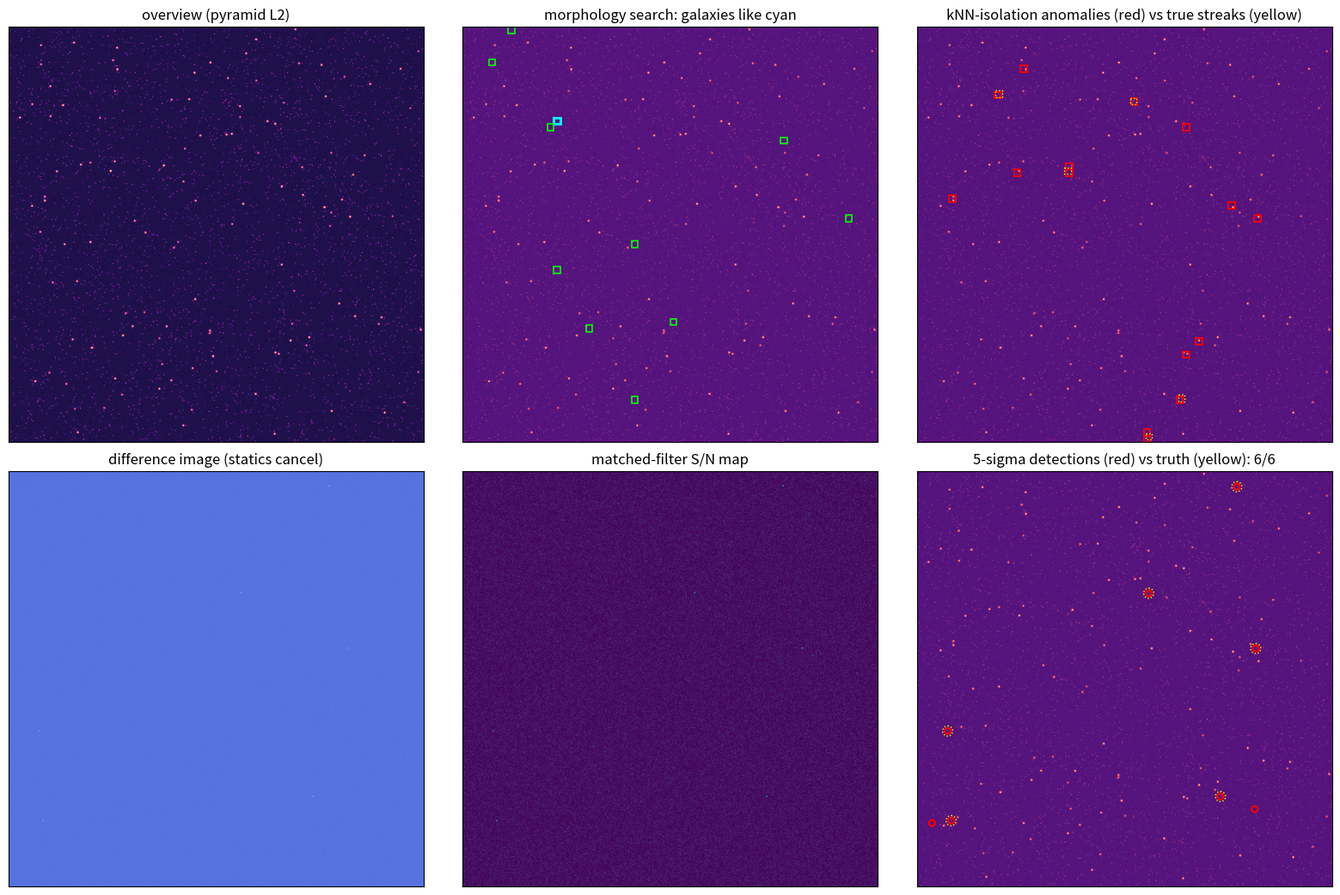

This figure's Python source: (Note: this script raises an exception after producing the figure.)
"""
skyscope2.py -- terapixel-class imagery: view it, search it, find what changed.
Pure NumPy. Synthetic sky (no Roman data exists in this sandbox).

UPGRADES over v1, each grounded in what real pipelines do:

  A. VIEWING   tile pyramid (planar analog of astronomy's HiPS scheme, which
               maps surveys onto hierarchical HEALPix tiles; full HiPS needs
               spherical geometry -- out of scope for a flat synthetic sky).

  B. SEARCH    morphology features (multi-scale DoG, image moments,
               concentration index, gradient-orientation histogram, thumbnail)
               instead of random projections; quantized with REAL quantvec
               machinery: random orthogonal rotation -> per-dim Lloyd-Max
               codebooks -> 4-bit packed codes -> ADC lookup-table search.

  C. ANOMALY   kNN-isolation in embedding space (rare morphology = far from
               neighbours), tested on planted dim streaks that brightness
               ranking cannot find.

  D. CHANGE    ZOGY-lite difference imaging: two epochs, subtract, matched-
               filter with the PSF, threshold the S/N map at 5 sigma. This is
               the de-facto standard for transient detection. Transient
               brightness is deliberately made to OVERLAP bright stars so the
               v1 brightness hack fails and the real technique has to win.
"""

import numpy as np

RNG = np.random.default_rng(0)
H = W = 4096
PATCH = 64
NP_SIDE = H // PATCH                       # 64x64 grid of patches
N_PATCH = NP_SIDE * NP_SIDE
PSF_SIGMA = 1.3

# ============================================================ synthetic sky
def gauss_kernel(sigma, half):
    ax = np.arange(-half, half + 1)
    xx, yy = np.meshgrid(ax, ax)
    k = np.exp(-(xx ** 2 + yy ** 2) / (2 * sigma ** 2)).astype(np.float32)
    return k

def stamp(img, y, x, kernel, amp):
    h = kernel.shape[0] // 2
    y0, y1 = max(0, y - h), min(img.shape[0], y + h + 1)
    x0, x1 = max(0, x - h), min(img.shape[1], x + h + 1)
    ky0 = y0 - (y - h); kx0 = x0 - (x - h)
    img[y0:y1, x0:x1] += amp * kernel[ky0:ky0 + (y1 - y0), kx0:kx0 + (x1 - x0)]

def add_streak(img, y, x, length, amp, angle):
    """Dim diagonal streak: satellite-trail / cosmic-ray analog."""
    t = np.arange(-length // 2, length // 2)
    ys = np.clip((y + t * np.sin(angle)).astype(int), 0, img.shape[0] - 1)
    xs = np.clip((x + t * np.cos(angle)).astype(int), 0, img.shape[1] - 1)
    for dy in (-1, 0, 1):                       # ~2-3 px wide
        yy = np.clip(ys + dy, 0, img.shape[0] - 1)
        img[yy, xs] += amp * (0.5 if dy else 1.0)

def make_sky(seed=0):
    rng = np.random.default_rng(seed)
    static = np.zeros((H, W), np.float32)
    star_k, gal_k = gauss_kernel(PSF_SIGMA, 5), gauss_kernel(5.0, 16)

    star_amps = rng.uniform(0.15, 0.80, 4000)              # bright tail!
    for a in star_amps:
        stamp(static, rng.integers(0, H), rng.integers(0, W), star_k, a)

    gal_c = []
    for _ in range(120):
        y, x = int(rng.integers(24, H - 24)), int(rng.integers(24, W - 24))
        stamp(static, y, x, gal_k, rng.uniform(0.20, 0.50))
        gal_c.append((y, x))

    streak_c = []
    for _ in range(5):
        y, x = int(rng.integers(40, H - 40)), int(rng.integers(40, W - 40))
        add_streak(static, y, x, 40, 0.30, rng.uniform(0, np.pi))
        streak_c.append((y, x))

    # two epochs: same statics, independent noise; transients ONLY in epoch 2,
    # amplitudes 0.5-0.9 -> overlap the bright-star range (0.15-0.80).
    noise = lambda: rng.normal(0.015, 0.008, (H, W)).astype(np.float32)
    ref = np.clip(static + noise(), 0, None)
    sci = static.copy()
    tr_c = []
    for _ in range(6):
        y, x = int(rng.integers(24, H - 24)), int(rng.integers(24, W - 24))
        stamp(sci, y, x, star_k, rng.uniform(0.50, 0.90))
        tr_c.append((y, x))
    sci = np.clip(sci + noise(), 0, None)
    return ref, sci, np.array(gal_c), np.array(streak_c), np.array(tr_c)

# ============================================================ A. pyramid
def build_pyramid(img, tile=256):
    levels = [img]
    while min(levels[-1].shape) > tile:
        a = levels[-1]
        h2, w2 = a.shape[0] // 2 * 2, a.shape[1] // 2 * 2
        levels.append(a[:h2, :w2].reshape(h2 // 2, 2, w2 // 2, 2)
                      .mean((1, 3)).astype(np.float32))
    return levels

# ============================================================ B. features
def fft_blur(img, sigma):
    """Gaussian blur of the WHOLE image via FFT -- one pass, all patches."""
    fy = np.fft.fftfreq(img.shape[0])[:, None]
    fx = np.fft.rfftfreq(img.shape[1])[None, :]
    g = np.exp(-2 * (np.pi ** 2) * (sigma ** 2) * (fy ** 2 + fx ** 2))
    return np.fft.irfft2(np.fft.rfft2(img) * g, s=img.shape).astype(np.float32)

def to_patches(img):
    return img.reshape(NP_SIDE, PATCH, NP_SIDE, PATCH).transpose(0, 2, 1, 3) \
              .reshape(N_PATCH, PATCH, PATCH)

def patch_coords():
    g = np.arange(NP_SIDE) * PATCH
    yy, xx = np.meshgrid(g, g, indexing="ij")
    return np.stack([yy.ravel(), xx.ravel()], 1).astype(np.int32)

def morphology_features(img):
    """Per-patch features that encode SHAPE, not just brightness."""
    P = to_patches(img)                                   # (N,64,64)
    med = np.median(P.reshape(N_PATCH, -1), 1)[:, None, None]
    Pb = P - med                                          # background-subtract
    feats = []

    # multi-scale DoG band energies (point-like vs extended vs streak scale)
    blurs = {s: to_patches(fft_blur(img, s)) for s in (1, 2, 4, 8)}
    for a, b in ((1, 2), (2, 4), (4, 8)):
        dog = blurs[a] - blurs[b]
        feats += [np.abs(dog).mean((1, 2)), dog.max((1, 2))]

    # intensity stats
    flat = Pb.reshape(N_PATCH, -1)
    feats += [flat.mean(1), flat.std(1), flat.max(1)]

    # concentration: central 16x16 flux / total positive flux
    pos = np.clip(Pb, 0, None)
    c = PATCH // 2
    feats.append(pos[:, c-8:c+8, c-8:c+8].sum((1, 2)) / (pos.sum((1, 2)) + 1e-6))

    # central second moments around patch centre -> size + anisotropy
    ax = np.arange(PATCH) - (PATCH - 1) / 2
    yy, xx = np.meshgrid(ax, ax, indexing="ij")
    m = pos.sum((1, 2)) + 1e-6
    mu20 = (pos * yy ** 2).sum((1, 2)) / m
    mu02 = (pos * xx ** 2).sum((1, 2)) / m
    mu11 = (pos * yy * xx).sum((1, 2)) / m
    feats += [mu20, mu02, mu11]

    # gradient-orientation histogram (8 bins, magnitude weighted) - streaks
    gy, gx = np.gradient(img.astype(np.float32))
    mag, ang = np.hypot(gy, gx), np.arctan2(gy, gx) % np.pi
    bins = np.minimum((ang / np.pi * 8).astype(np.int32), 7)
    Pm, Pbn = to_patches(mag), to_patches(bins.astype(np.float32)).astype(np.int32)
    hog = np.zeros((N_PATCH, 8), np.float32)
    for b in range(8):
        hog[:, b] = (Pm * (Pbn == b)).sum((1, 2))
    hog /= hog.sum(1, keepdims=True) + 1e-6
    feats.append(hog.T)

    # 8x8 thumbnail of the background-subtracted patch (coarse shape)
    thumb = Pb.reshape(N_PATCH, 8, 8, 8, 8).mean((2, 4)).reshape(N_PATCH, 64)
    feats.append(thumb.T)

    # orientation anisotropy: streaks light up one HOG bin
    feats.append(hog.max(1) / (hog.mean(1) + 1e-6))

    F = np.vstack([f if f.ndim == 2 else f[None] for f in feats]).T.astype(np.float32)
    F = (F - F.mean(0)) / (F.std(0) + 1e-6)               # z-score per dim
    # Block equalization: each feature block contributes equally to squared
    # distance, so the 64-dim thumbnail can't swamp the morphology dims.
    blocks = [6, 3, 1, 3, 8, 64, 1]   # dog, stats, conc, moments, hog, thumb, aniso
    i = 0
    for b in blocks:
        F[:, i:i + b] /= np.sqrt(b); i += b
    assert i == F.shape[1]
    # NOTE: deliberately NO per-row L2 norm. Normalizing pure-noise (empty)
    # patches turns them into random unit directions, which made them look
    # mutually 'isolated' and inverted anomaly detection (v2 bug). Euclidean
    # on z-scored features keeps empty patches clustered near the origin.
    return F

# ====================================== B. quantvec: rotate -> Lloyd-Max -> 4-bit ADC
def lloyd_max_1d(x, k=16, iters=12):
    cb = np.quantile(x, np.linspace(0, 1, k + 2)[1:-1]).astype(np.float32)
    for _ in range(iters):
        a = np.argmin(np.abs(x[:, None] - cb[None]), 1)
        for j in range(k):
            sel = x[a == j]
            if len(sel):
                cb[j] = sel.mean()
        cb.sort()
    return cb

class QuantIndex:
    """Rotation + per-dim Lloyd-Max codebooks + 4-bit packing + ADC LUT search."""
    def __init__(self, emb, bits=4, seed=3):
        if emb.shape[1] % 2:                              # pad to even for packing
            emb = np.hstack([emb, np.zeros((len(emb), 1), np.float32)])
        D = emb.shape[1]
        self.emb_dim = D
        q, _ = np.linalg.qr(np.random.default_rng(seed).standard_normal((D, D)))
        self.R = q.astype(np.float32)
        rot = emb @ self.R
        k = 2 ** bits
        self.cb = np.stack([lloyd_max_1d(rot[:, d], k) for d in range(D)])  # (D,k)
        codes = np.argmin(np.abs(rot[:, :, None] - self.cb[None]), 2).astype(np.uint8)
        self.packed = (codes[:, 0::2] << 4) | codes[:, 1::2]               # 2 codes/byte
        self.D, self.bits = D, bits

    def unpack(self):
        if not hasattr(self, "_codes"):
            c = np.empty((self.packed.shape[0], self.D), np.uint8)
            c[:, 0::2] = self.packed >> 4
            c[:, 1::2] = self.packed & 0x0F
            self._codes = c
        return self._codes

    def dequant(self):
        """Reconstruct DB vectors from codes (for batch ops; same ADC math)."""
        return self.cb[np.arange(self.D)[None, :], self.unpack()]

    def index_bytes(self):
        return self.packed.nbytes + self.cb.nbytes + self.R.nbytes

    def search(self, query, k=10, exclude=None, rerank_with=None, shortlist=50):
        """Euclidean ADC: LUT[d,j] = (q_rot[d]-cb[d,j])^2; dist = sum of lookups.
        If rerank_with (float32 emb matrix) is given, ADC retrieves a shortlist
        which is re-ranked exactly -- the quantvec store_full=True tier."""
        if len(query) < self.D:
            query = np.concatenate([query, np.zeros(self.D - len(query), np.float32)])
        qr = query @ self.R
        lut = (qr[:, None] - self.cb) ** 2                # (D, 2^bits)
        dists = lut[np.arange(self.D)[None, :], self.unpack()].sum(1)
        if exclude is not None:
            dists[exclude] = np.inf
        if rerank_with is None:
            return np.argsort(dists)[:k], dists
        cand = np.argsort(dists)[:shortlist]
        exact = ((rerank_with[cand] - query[None, :rerank_with.shape[1]]) ** 2).sum(1)
        return cand[np.argsort(exact)][:k], dists

# ============================================================ C. anomaly: kNN isolation
def knn_isolation(qidx, emb, k=8):
    """Mean Euclidean distance to k nearest neighbours in the QUANTIZED index.
    Batched via dequantized codes -- numerically identical to per-query ADC,
    just expressed as one matmul. High = isolated = rare morphology."""
    if emb.shape[1] < qidx.D:
        emb = np.hstack([emb, np.zeros((len(emb), qidx.D - emb.shape[1]), np.float32)])
    Q = (emb @ qidx.R).astype(np.float32)
    V = qidx.dequant().astype(np.float32)
    d2 = (Q ** 2).sum(1)[:, None] - 2 * Q @ V.T + (V ** 2).sum(1)[None]
    np.fill_diagonal(d2, np.inf)
    part = np.partition(d2, k, axis=1)[:, :k]
    return np.sqrt(np.clip(part, 0, None)).mean(1).astype(np.float32)

# ============================================================ D. ZOGY-lite
def difference_detect(ref, sci, nsigma=5.0):
    D = sci - ref                                          # statics cancel
    p = gauss_kernel(PSF_SIGMA, 6); p /= p.sum()
    # matched filter via FFT correlation (symmetric kernel -> conv == corr)
    pf = np.zeros_like(D); ph = p.shape[0]
    pf[:ph, :ph] = p
    pf = np.roll(pf, (-(ph // 2), -(ph // 2)), (0, 1))
    S = np.fft.irfft2(np.fft.rfft2(D) * np.fft.rfft2(pf), s=D.shape)
    sigD = 1.4826 * np.median(np.abs(D - np.median(D)))    # robust noise of D
    sigS = sigD * np.sqrt((p ** 2).sum())                  # filtered-noise sigma
    snr = S / sigS
    # local maxima above threshold, greedy non-max suppression
    cand = np.argwhere(snr > nsigma)
    if len(cand) == 0:
        return np.empty((0, 2), int), snr
    vals = snr[cand[:, 0], cand[:, 1]]
    order = np.argsort(-vals); cand = cand[order]
    keep = []
    for y, x in cand:
        if all((y - ky) ** 2 + (x - kx) ** 2 > 36 for ky, kx in keep):
            keep.append((y, x))
    return np.array(keep), snr

def match(dets, truth, r=5):
    hits = 0
    for ty, tx in truth:
        if len(dets) and np.min((dets[:, 0]-ty)**2 + (dets[:, 1]-tx)**2) <= r*r:
            hits += 1
    return hits

# ============================================================ run + verify
def label(coords, centers, half=0):
    lab = np.zeros(len(coords), bool)
    for cy, cx in centers:
        lab |= (coords[:, 0] - half <= cy) & (cy < coords[:, 0] + PATCH + half) & \
               (coords[:, 1] - half <= cx) & (cx < coords[:, 1] + PATCH + half)
    return lab

def main():
    import time
    rep, t0 = [], time.time()
    ref, sci, gal_c, streak_c, tr_c = make_sky()
    rep.append(f"SKY  {H}x{W} synthetic, 2 epochs | 4000 stars (amp<=0.80), "
               f"{len(gal_c)} galaxies, {len(streak_c)} dim streaks, "
               f"{len(tr_c)} transients (amp 0.50-0.90, epoch-2 only)")

    # A
    lv = build_pyramid(sci)
    rep.append(f"\nA. PYRAMID  {' -> '.join(f'{l.shape[0]}' for l in lv)}  "
               f"overhead {100*(sum(l.size for l in lv)/sci.size-1):.1f}% "
               f"(planar analog of HiPS tiling)")

    # B
    coords = patch_coords()
    emb = morphology_features(sci)
    qidx = QuantIndex(emb, bits=4)
    f_kb, q_kb = emb.nbytes / 1024, qidx.index_bytes() / 1024
    rep.append(f"\nB. SEARCH  {N_PATCH} patches, {emb.shape[1]}-d morphology features")
    rep.append(f"   index: float32 {f_kb:.0f} KB -> 4-bit packed {q_kb:.0f} KB "
               f"= {f_kb/q_kb:.1f}x smaller")

    gal_lab = label(coords, gal_c)
    gidx = np.where(gal_lab)[0]
    rng = np.random.default_rng(7)
    qs = rng.choice(gidx, min(30, len(gidx)), replace=False)
    rec, rec_rr, prec = [], [], []
    for qi in qs:
        ex = np.argsort(((emb - emb[qi]) ** 2).sum(1))
        ex = set(ex[ex != qi][:10].tolist())
        got, _ = qidx.search(emb[qi], 10, exclude=np.array([qi]))
        got_rr, _ = qidx.search(emb[qi], 10, exclude=np.array([qi]), rerank_with=emb)
        rec.append(len(ex & set(got.tolist())) / 10)
        rec_rr.append(len(ex & set(got_rr.tolist())) / 10)
        prec.append(gal_lab[got_rr].mean())
    rep.append(f"   recall@10: 4-bit ADC alone {np.mean(rec):.2f}  ->  "
               f"+fp32 rerank of top-50 (store_full tier): {np.mean(rec_rr):.2f}")
    rep.append(f"   'galaxies like this' precision@10: {np.mean(prec):.2f}  "
               f"(v1 was 0.42; random = {gal_lab.mean():.3f})")

    # C
    iso = knn_isolation(qidx, emb, k=8)
    st_lab = label(coords, streak_c)
    topN = np.argsort(-iso)[:3 * len(streak_c)]
    rep.append(f"\nC. ANOMALY (kNN isolation on quantized index)")
    rep.append(f"   dim streaks in top-{3*len(streak_c)} isolation scores: "
               f"{st_lab[topN].sum()}/{len(streak_c)}")
    # brightness baseline on streaks
    bright = np.argsort(-to_patches(sci).max((1, 2)))[:3 * len(streak_c)]
    rep.append(f"   brightness baseline finds: {st_lab[bright].sum()}/{len(streak_c)} "
               f"(streaks are dim -- brightness can't see them)")

    # D
    dets, snr = difference_detect(ref, sci, nsigma=5.0)
    hits = match(dets, tr_c)
    rep.append(f"\nD. CHANGE (ZOGY-lite difference imaging, 5-sigma)")
    rep.append(f"   transients recovered: {hits}/{len(tr_c)}   "
               f"false positives: {len(dets)-hits}")
    tr_lab = label(coords, tr_c)
    bright2 = np.argsort(-to_patches(sci).max((1, 2)))[:3 * len(tr_c)]
    rep.append(f"   v1 brightness hack on this sky: {tr_lab[bright2].sum()}/{len(tr_c)} "
               f"(bright stars now contaminate the top ranks)")

    rep.append(f"\ntotal runtime: {time.time()-t0:.1f}s")
    print("\n".join(rep))

    # figure
    import matplotlib; matplotlib.use("Agg")
    import matplotlib.pyplot as plt
    from matplotlib.patches import Rectangle
    g = lambda a: np.clip(a / (np.percentile(a, 99.9) + 1e-9), 0, 1) ** 0.4
    fig, ax = plt.subplots(2, 3, figsize=(16, 10.5))

    ax[0,0].imshow(g(lv[2]), cmap="magma"); ax[0,0].set_title("overview (pyramid L2)")
    qi = qs[0]
    ax[0,1].imshow(g(sci), cmap="magma"); ax[0,1].set_title("morphology search: galaxies like cyan")
    y, x = coords[qi]
    ax[0,1].add_patch(Rectangle((x, y), PATCH, PATCH, ec="cyan", fc="none", lw=2))
    got, _ = qidx.search(emb[qi], 10, exclude=np.array([qi]))
    for j in got:
        ry, rx = coords[j]
        ax[0,1].add_patch(Rectangle((rx, ry), PATCH, PATCH, ec="lime", fc="none", lw=1.2))
    ax[0,2].imshow(g(sci), cmap="magma"); ax[0,2].set_title("kNN-isolation anomalies (red) vs true streaks (yellow)")
    for j in topN:
        ry, rx = coords[j]
        ax[0,2].add_patch(Rectangle((rx, ry), PATCH, PATCH, ec="red", fc="none", lw=1.3))
    for sy, sx in streak_c:
        ax[0,2].add_patch(Rectangle((sx-32, sy-32), 64, 64, ec="yellow", fc="none", lw=1.0, ls=":"))
    D = sci - ref
    ax[1,0].imshow(np.clip(D, -.05, .5), cmap="coolwarm"); ax[1,0].set_title("difference image (statics cancel)")
    ax[1,1].imshow(np.clip(snr, 0, 10), cmap="viridis"); ax[1,1].set_title("matched-filter S/N map")
    ax[1,2].imshow(g(sci), cmap="magma"); ax[1,2].set_title(f"5-sigma detections (red) vs truth (yellow): {hits}/{len(tr_c)}")
    for dy, dx in dets:
        ax[1,2].add_patch(plt.Circle((dx, dy), 30, ec="red", fc="none", lw=1.5))
    for ty, tx in tr_c:
        ax[1,2].add_patch(plt.Circle((tx, ty), 50, ec="yellow", fc="none", lw=1.0, ls=":"))
    for a in ax.ravel():
        a.set_xticks([]); a.set_yticks([])
    plt.tight_layout()
    import os; os.makedirs("/mnt/user-data/outputs", exist_ok=True)
    plt.savefig("/mnt/user-data/outputs/skyscope2_demo.png", dpi=100, bbox_inches="tight")
    print("figure -> /mnt/user-data/outputs/skyscope2_demo.png")

if __name__ == "__main__":
    main()
